Labelled photos from "split_data", an image-classification folder in mdtajuddin809/palm-Leaf-Disease-Detection. The possible labels are: boron deficiency, healthy, kalium, nitrogen deficiency.

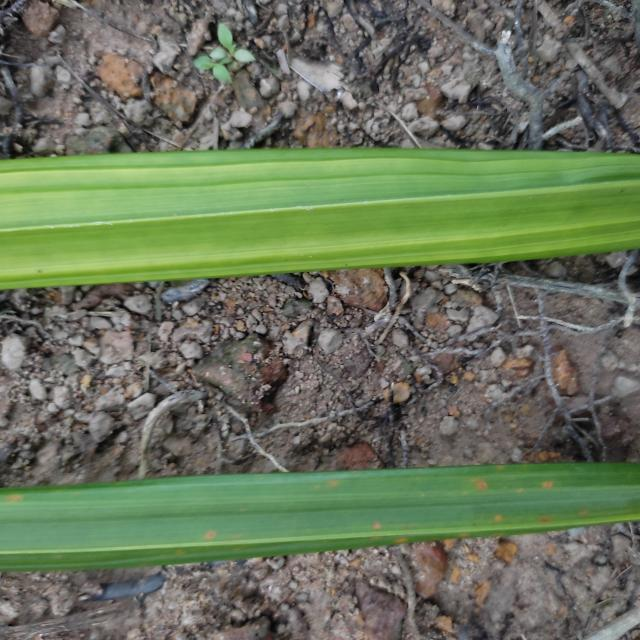
Label: nitrogen deficiency

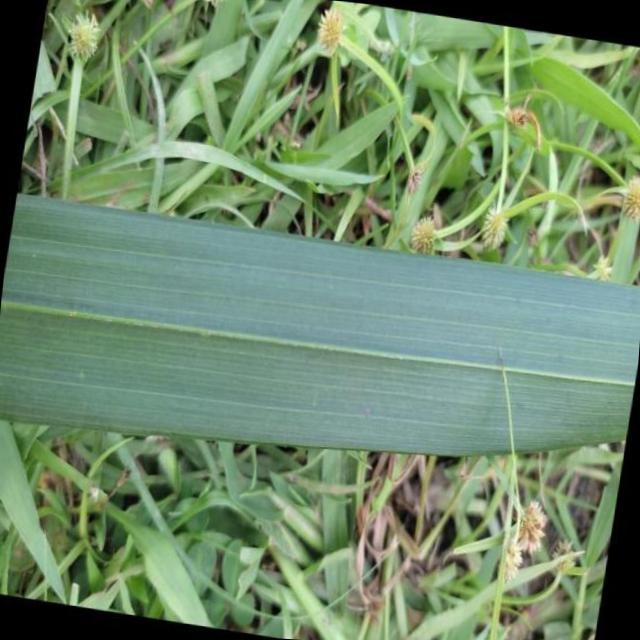
Label: healthy

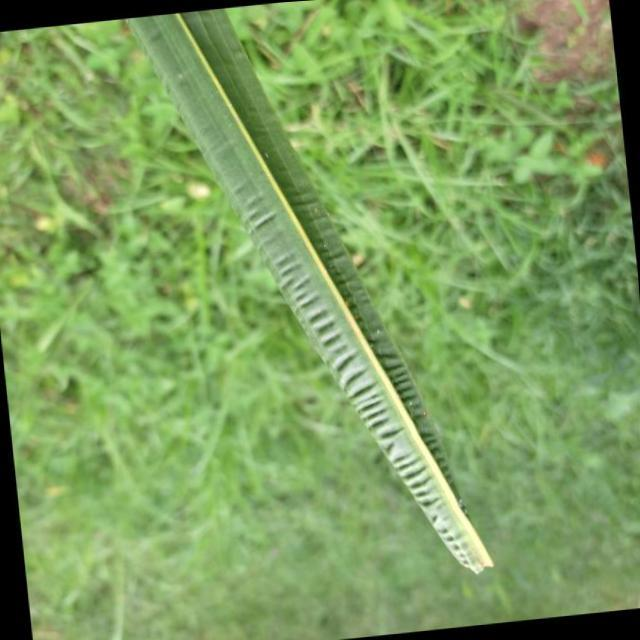
Label: boron deficiency

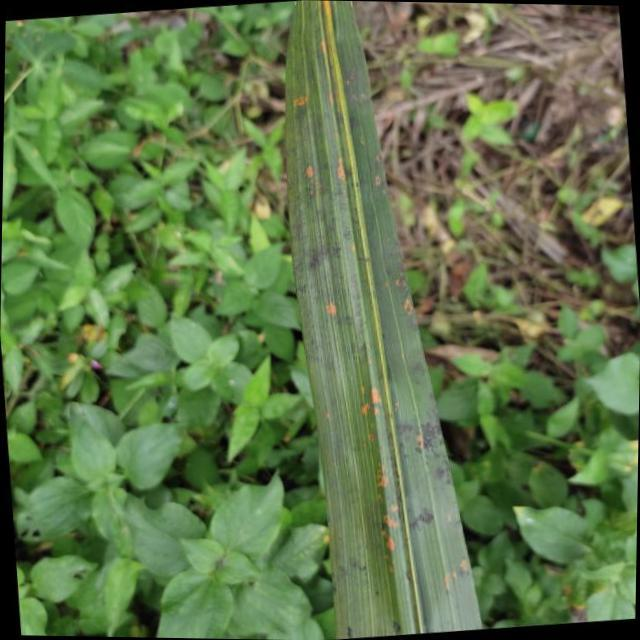
Label: kalium

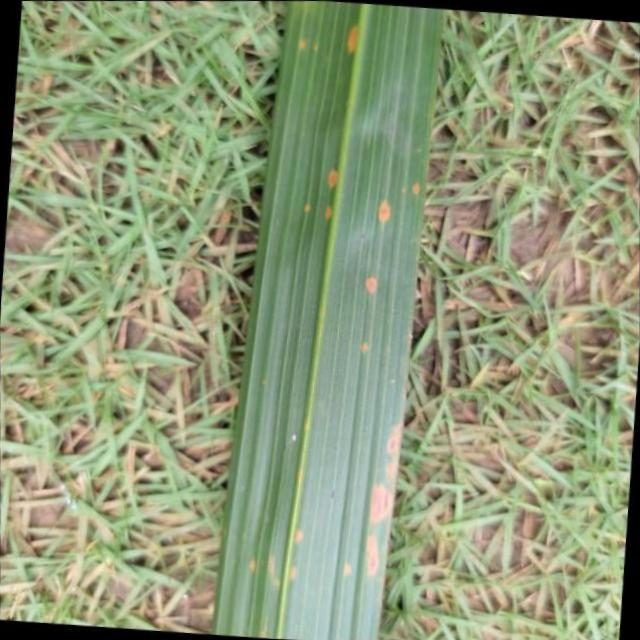
Label: kalium

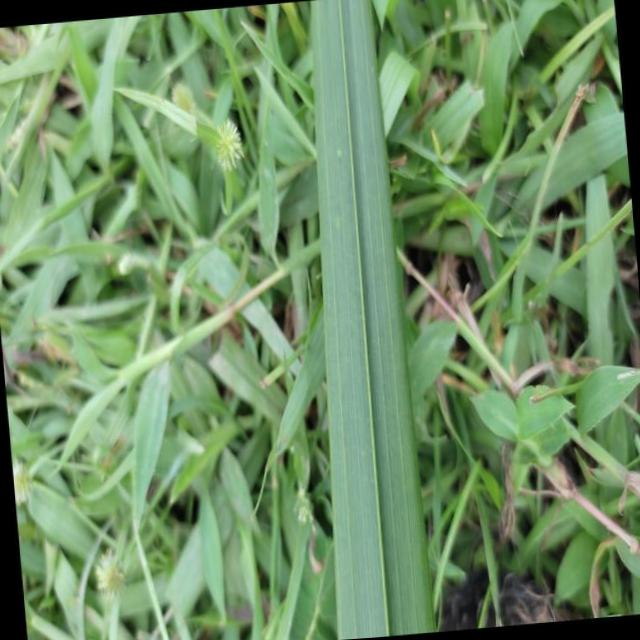
Label: healthy
